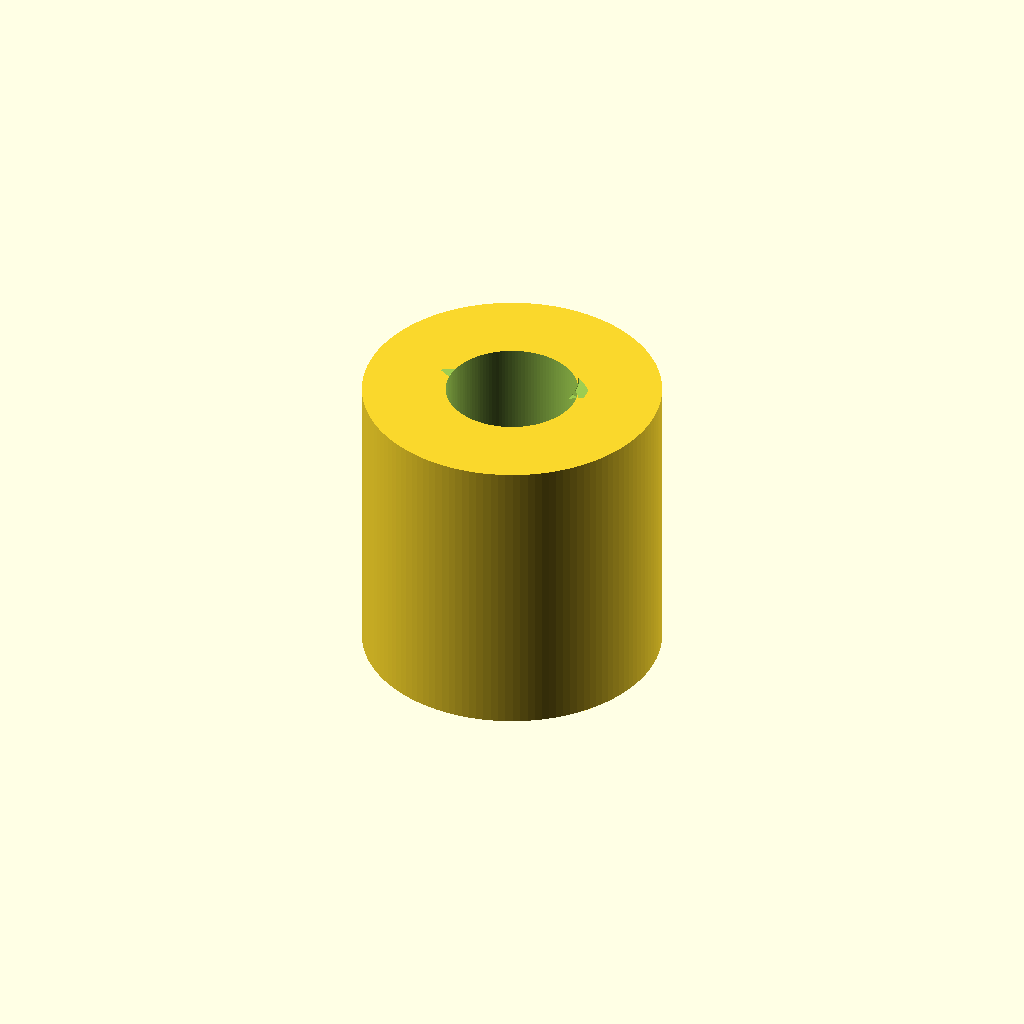
Cell 1: rendered with the file's own defaults.
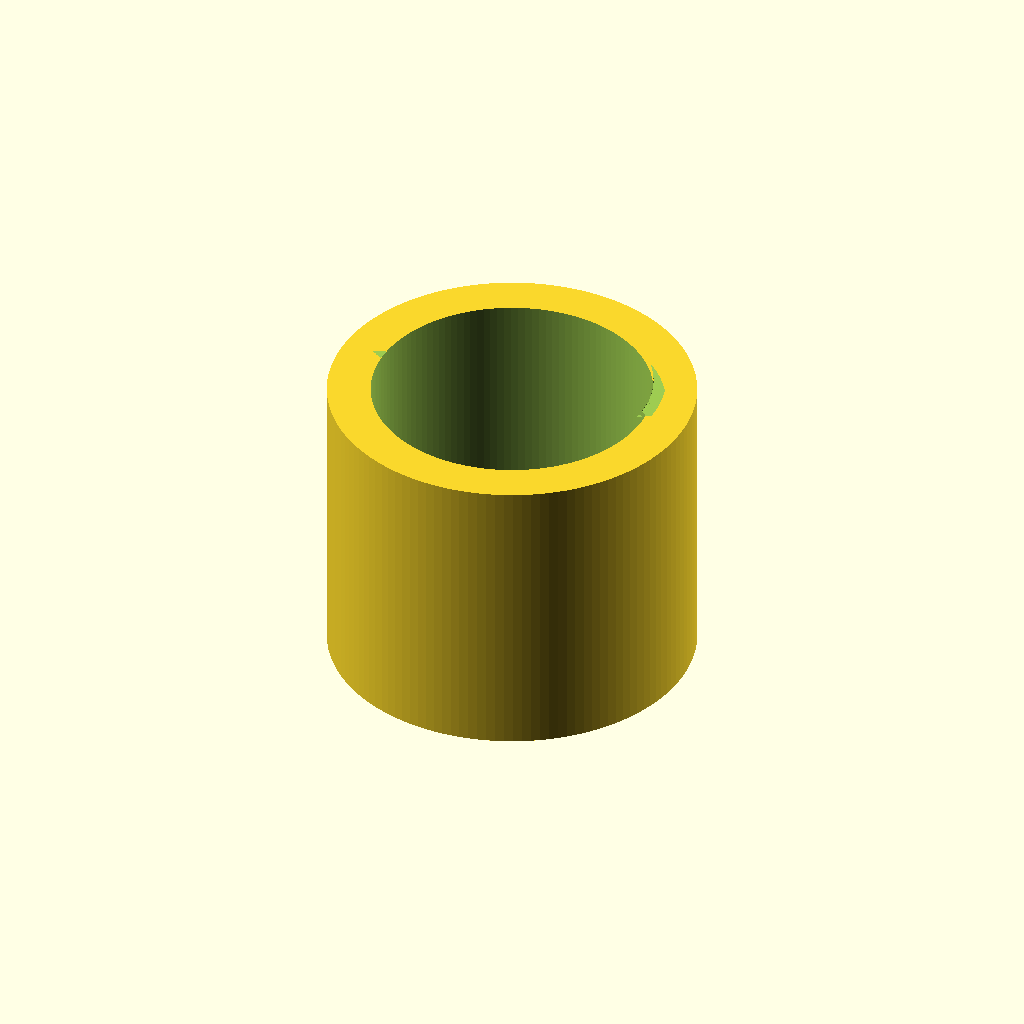
Cell 2: the same model with thread_diameter_mm = 6.
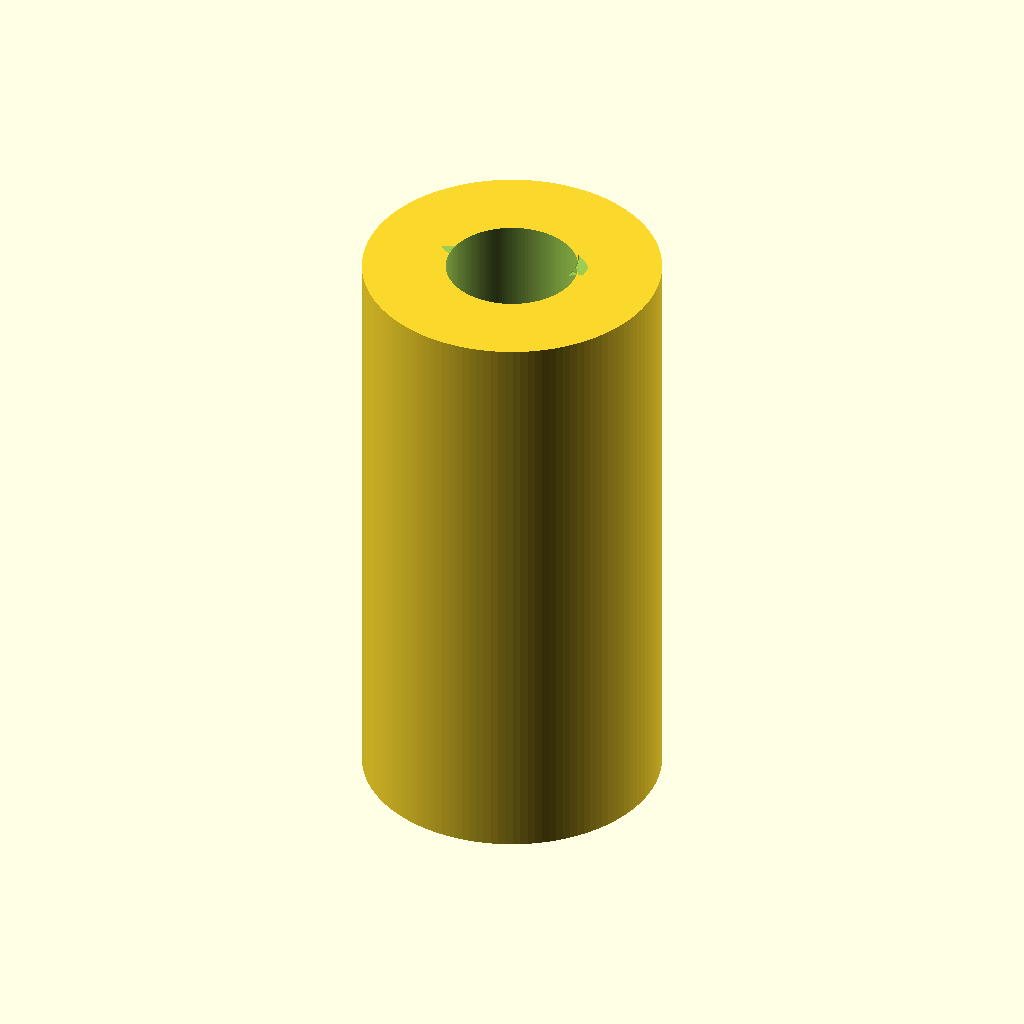
Cell 3: the same model with length_mm = 12.
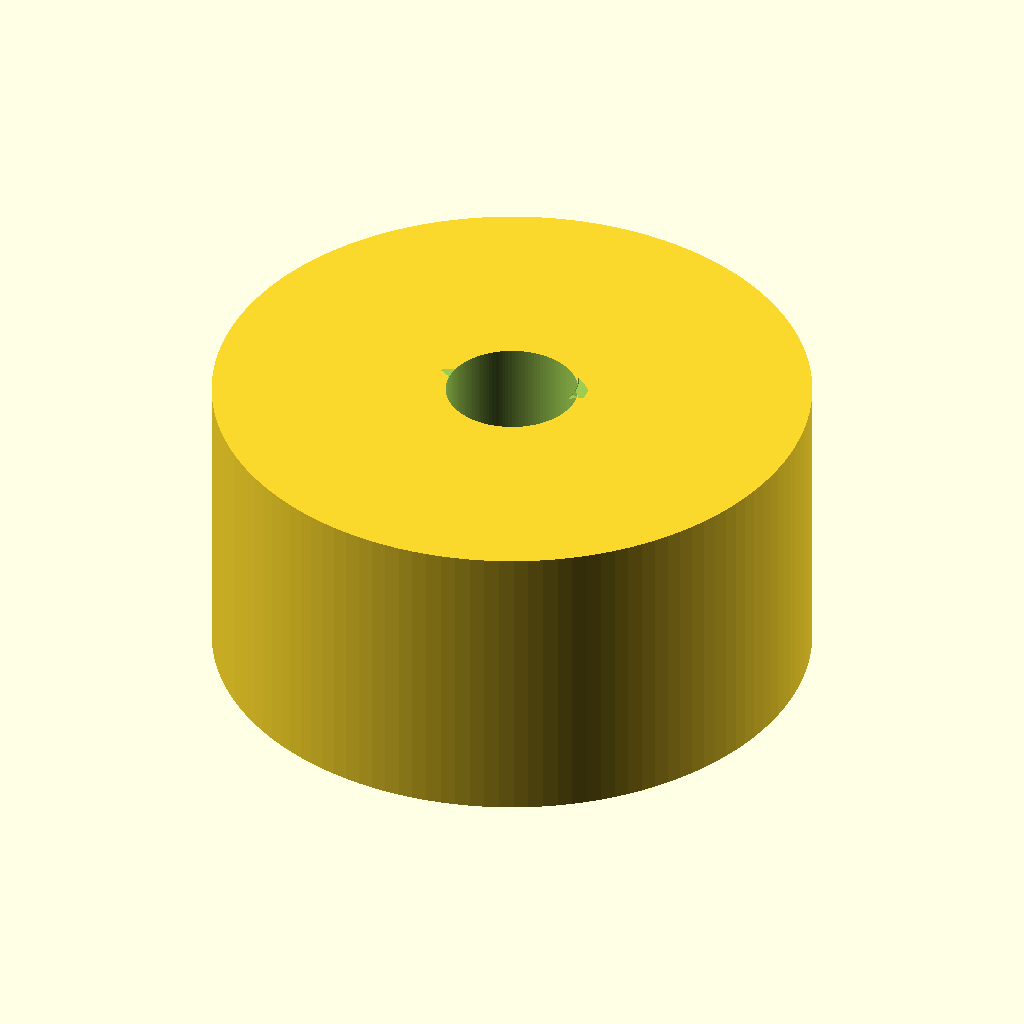
Cell 4 — outer_diameter_mm set to 12, the other parameters unchanged.
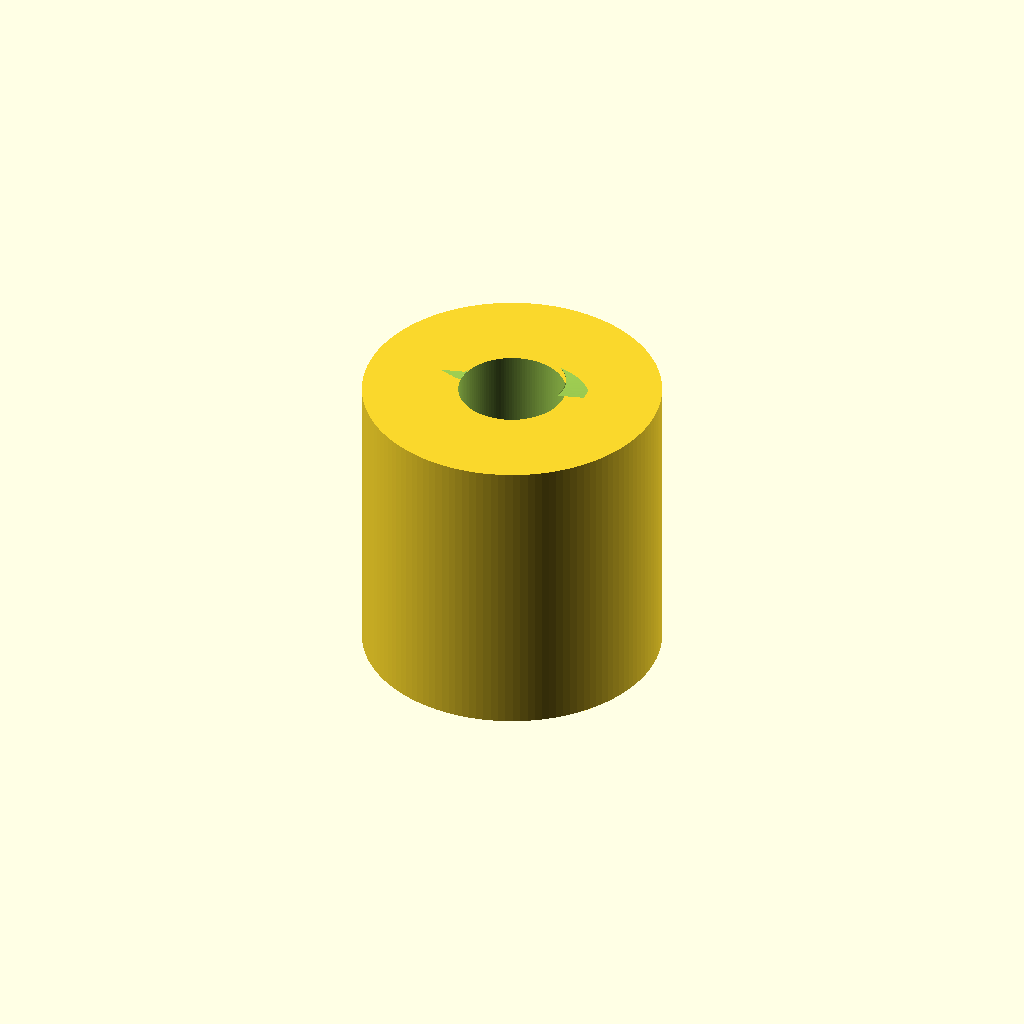
Cell 5 — thread_depth_mm set to 0.5, the other parameters unchanged.
One fixed orthographic camera (rotation 55°, 0°, 25°; colour scheme Cornfield) for every cell.
Source of the model, results/nopscadlib/ablations/no_verification/scad/pillar__M3x6_hex_pillar.scad:
// Standoff pillar: M3 internal thread (approximated), 6.0mm long, OD parameterized
thread_diameter_mm = 3.0;   // M3 nominal
length_mm          = 6.0;
outer_diameter_mm  = 6.0;   // set as needed (request had unspecified "Nonemm")

// Thread modeling controls (visual/printable approximation)
pitch_mm        = 0.5;   // M3 coarse pitch
thread_depth_mm = 0.25;  // radial depth of internal thread groove
hole_extra_mm   = 0.15;  // clearance for printing
overlap_mm      = 0.25;  // boolean overlap

$fn = 128;

module internal_thread_cut(d_nom, pitch, len, depth, clearance) {
    r_major = (d_nom + clearance)/2;
    r_minor = max(r_major - depth, 0.01);

    // Ensure the cut fully passes through the body
    cut_h = len + 2*overlap_mm;
    turns = cut_h / pitch;

    union() {
        // Pilot hole (minor diameter) through
        cylinder(h=cut_h, r=r_minor, center=true);

        // Helical groove to suggest thread flanks (subtracted from the pilot hole)
        translate([0, 0, -cut_h/2])
            linear_extrude(height=cut_h, twist=360*turns, slices=max(ceil(turns*80), 120))
                translate([r_minor, 0, 0])
                    polygon(points=[
                        [0, -pitch*0.30],
                        [depth, 0],
                        [0,  pitch*0.30]
                    ]);
    }
}

module standoff_pillar() {
    // Basic sanity: keep wall thickness > 0
    min_od = thread_diameter_mm + 2*(thread_depth_mm + hole_extra_mm) + 0.6;
    od = max(outer_diameter_mm, min_od);

    difference() {
        // Outer body (single connected solid)
        cylinder(h=length_mm, r=od/2, center=true);

        // Internal threaded bore (through-hole)
        internal_thread_cut(
            d_nom=thread_diameter_mm,
            pitch=pitch_mm,
            len=length_mm,
            depth=thread_depth_mm,
            clearance=hole_extra_mm
        );
    }
}

standoff_pillar();
Customizer parameters (derived from the source; name, type, default, range or options):
thread_diameter_mm: number, default 3
length_mm: number, default 6
outer_diameter_mm: number, default 6
pitch_mm: number, default 0.5
thread_depth_mm: number, default 0.25
hole_extra_mm: number, default 0.15
overlap_mm: number, default 0.25
